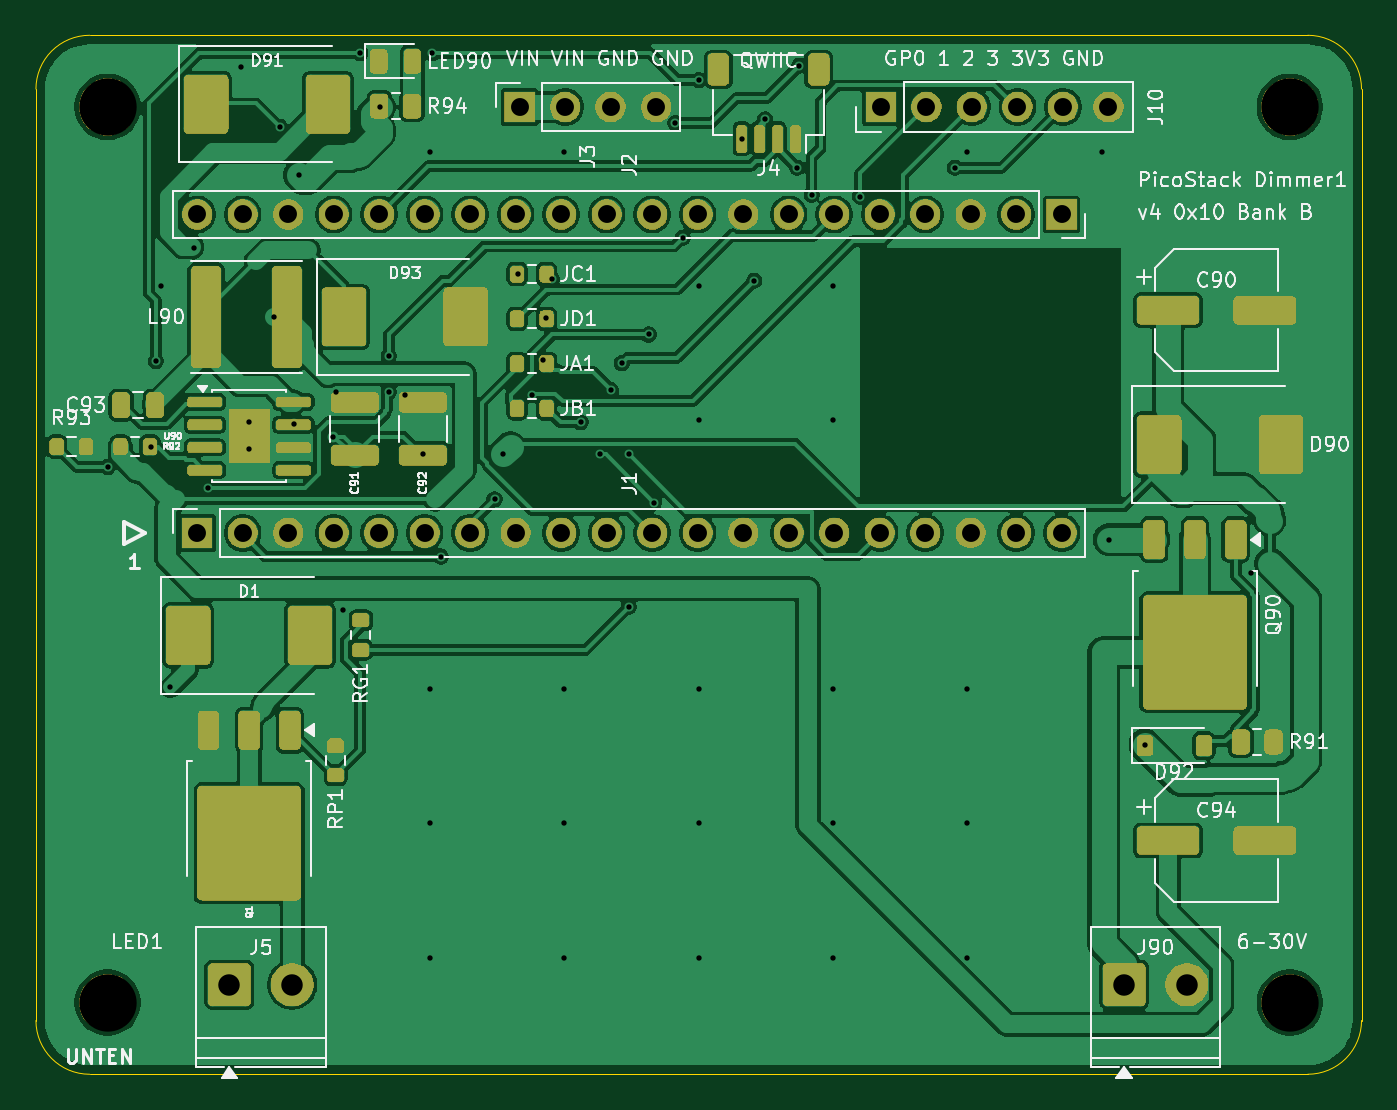
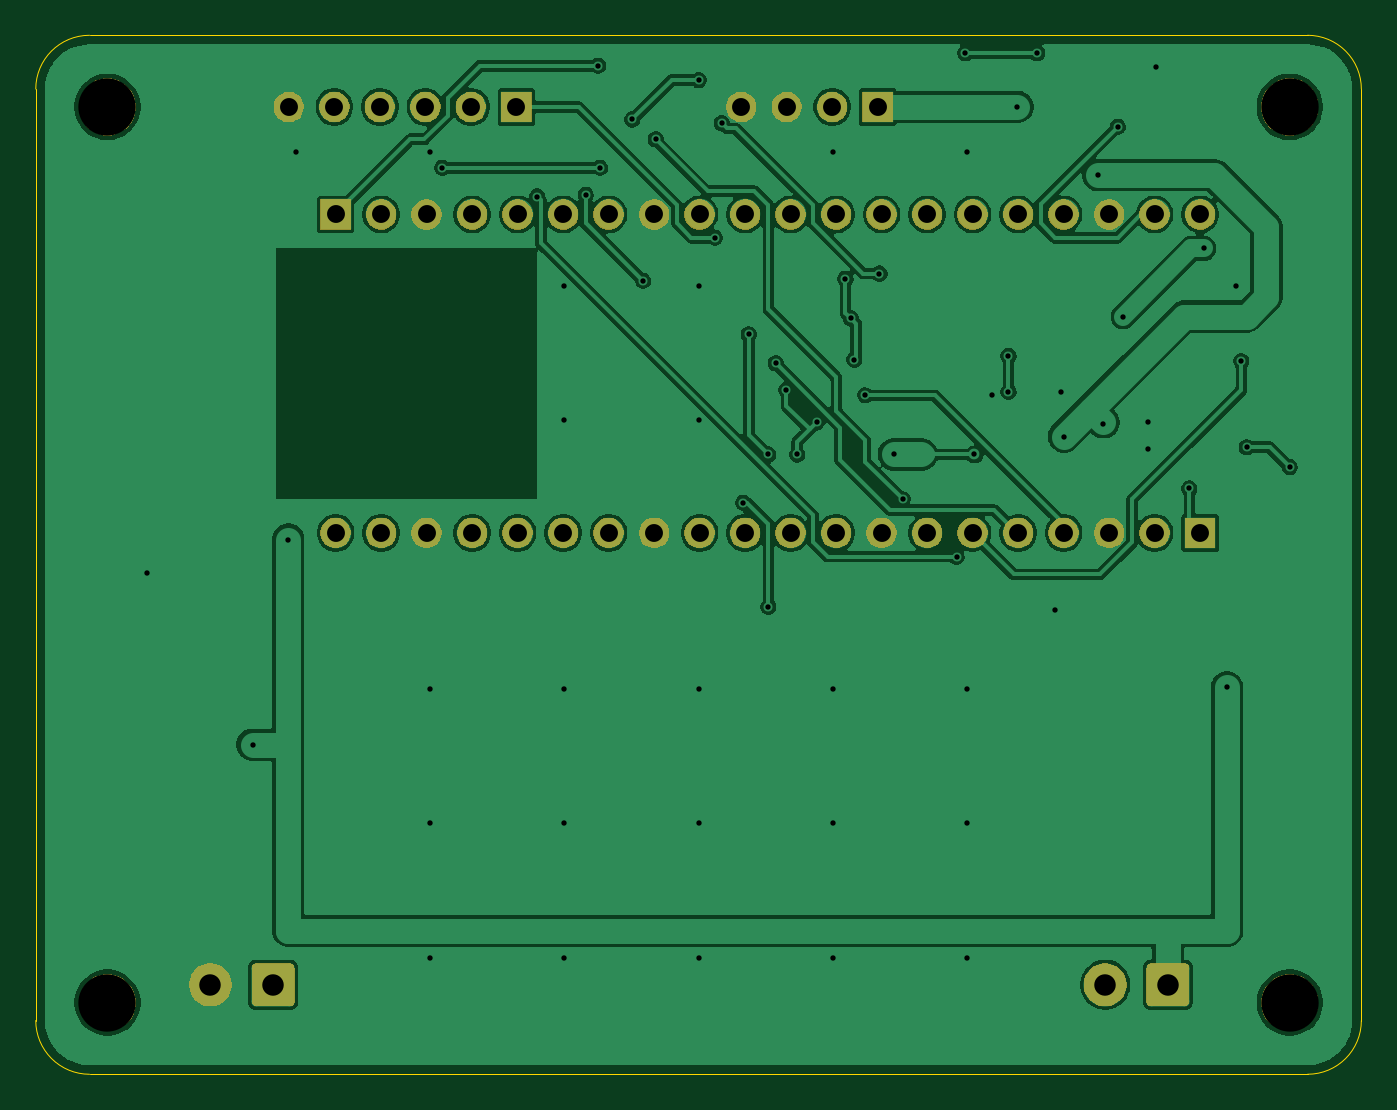
Circuit board: 10 layer files. Board 74.0 x 58.0 mm.
- bottom_copper: Dimmer1-B_Cu.gbl (113004 bytes)
- bottom_mask: Dimmer1-B_Mask.gbs (47320 bytes)
- paste: Dimmer1-B_Paste.gbp (488 bytes)
- bottom_silk: Dimmer1-B_Silkscreen.gbo (47330 bytes)
- outline: Dimmer1-Edge_Cuts.gm1 (942 bytes)
- top_copper: Dimmer1-F_Cu.gtl (176038 bytes)
- top_mask: Dimmer1-F_Mask.gts (122657 bytes)
- paste: Dimmer1-F_Paste.gtp (4646 bytes)
- top_silk: Dimmer1-F_Silkscreen.gto (211677 bytes)
- drill: Dimmer1.drl (2158 bytes)

=== bottom_copper: Dimmer1-B_Cu.gbl (113004 bytes, source omitted) ===
=== bottom_mask: Dimmer1-B_Mask.gbs (47320 bytes, source omitted) ===
=== paste: Dimmer1-B_Paste.gbp ===
G04 #@! TF.GenerationSoftware,KiCad,Pcbnew,10.0.8*
G04 #@! TF.CreationDate,2026-11-15T23:40:22+01:00*
G04 #@! TF.ProjectId,Dimmer1,44696d6d-6572-4312-9e6b-696361645f70,rev?*
G04 #@! TF.SameCoordinates,Original*
G04 #@! TF.FileFunction,Paste,Bot*
G04 #@! TF.FilePolarity,Positive*
%FSLAX46Y46*%
G04 Gerber Fmt 4.6, Leading zero omitted, Abs format (unit mm)*
G04 Created by KiCad (PCBNEW 10.0.8) date 2026-11-15 23:40:22*
%MOMM*%
%LPD*%
G01*
G04 APERTURE LIST*
G04 APERTURE END LIST*
M02*

=== bottom_silk: Dimmer1-B_Silkscreen.gbo (47330 bytes, source omitted) ===
=== outline: Dimmer1-Edge_Cuts.gm1 ===
G04 #@! TF.GenerationSoftware,KiCad,Pcbnew,10.0.8*
G04 #@! TF.CreationDate,2026-11-15T23:40:23+01:00*
G04 #@! TF.ProjectId,Dimmer1,44696d6d-6572-4312-9e6b-696361645f70,rev?*
G04 #@! TF.SameCoordinates,Original*
G04 #@! TF.FileFunction,Profile,NP*
%FSLAX46Y46*%
G04 Gerber Fmt 4.6, Leading zero omitted, Abs format (unit mm)*
G04 Created by KiCad (PCBNEW 10.0.8) date 2026-11-15 23:40:23*
%MOMM*%
%LPD*%
G01*
G04 APERTURE LIST*
G04 #@! TA.AperFunction,Profile*
%ADD10C,0.050000*%
G04 #@! TD*
G04 APERTURE END LIST*
D10*
X0Y-3000000D02*
G75*
G02*
X3000000Y0I2999998J2D01*
G01*
X0Y-55000000D02*
X0Y-3000000D01*
X3000000Y0D02*
X71000000Y0D01*
X3000000Y-58000000D02*
G75*
G02*
X0Y-55000000I0J3000000D01*
G01*
X71000000Y0D02*
G75*
G02*
X74000000Y-3000000I0J-3000000D01*
G01*
X71000000Y-58000000D02*
X3000000Y-58000000D01*
X74000000Y-3000000D02*
X74000000Y-55000000D01*
X74000000Y-55000000D02*
G75*
G02*
X71000000Y-58000000I-3000000J0D01*
G01*
M02*

=== top_copper: Dimmer1-F_Cu.gtl (176038 bytes, source omitted) ===
=== top_mask: Dimmer1-F_Mask.gts (122657 bytes, source omitted) ===
=== paste: Dimmer1-F_Paste.gtp ===
G04 #@! TF.GenerationSoftware,KiCad,Pcbnew,10.0.8*
G04 #@! TF.CreationDate,2026-11-15T23:40:22+01:00*
G04 #@! TF.ProjectId,Dimmer1,44696d6d-6572-4312-9e6b-696361645f70,rev?*
G04 #@! TF.SameCoordinates,Original*
G04 #@! TF.FileFunction,Paste,Top*
G04 #@! TF.FilePolarity,Positive*
%FSLAX46Y46*%
G04 Gerber Fmt 4.6, Leading zero omitted, Abs format (unit mm)*
G04 Created by KiCad (PCBNEW 10.0.8) date 2026-11-15 23:40:22*
%MOMM*%
%LPD*%
G01*
G04 APERTURE LIST*
G04 Aperture macros list*
%AMRoundRect*
0 Rectangle with rounded corners*
0 $1 Rounding radius*
0 $2 $3 $4 $5 $6 $7 $8 $9 X,Y pos of 4 corners*
0 Add a 4 corners polygon primitive as box body*
4,1,4,$2,$3,$4,$5,$6,$7,$8,$9,$2,$3,0*
0 Add four circle primitives for the rounded corners*
1,1,$1+$1,$2,$3*
1,1,$1+$1,$4,$5*
1,1,$1+$1,$6,$7*
1,1,$1+$1,$8,$9*
0 Add four rect primitives between the rounded corners*
20,1,$1+$1,$2,$3,$4,$5,0*
20,1,$1+$1,$4,$5,$6,$7,0*
20,1,$1+$1,$6,$7,$8,$9,0*
20,1,$1+$1,$8,$9,$2,$3,0*%
G04 Aperture macros list end*
%ADD10RoundRect,0.250000X-1.125000X1.275000X-1.125000X-1.275000X1.125000X-1.275000X1.125000X1.275000X0*%
%ADD11RoundRect,0.250000X-0.350000X0.850000X-0.350000X-0.850000X0.350000X-0.850000X0.350000X0.850000X0*%
%ADD12RoundRect,0.250000X1.100000X-0.325000X1.100000X0.325000X-1.100000X0.325000X-1.100000X-0.325000X0*%
%ADD13RoundRect,0.250000X1.000000X-1.400000X1.000000X1.400000X-1.000000X1.400000X-1.000000X-1.400000X0*%
%ADD14RoundRect,0.250000X-1.500000X-0.550000X1.500000X-0.550000X1.500000X0.550000X-1.500000X0.550000X0*%
%ADD15RoundRect,0.250000X-0.600000X-2.600000X0.600000X-2.600000X0.600000X2.600000X-0.600000X2.600000X0*%
%ADD16RoundRect,0.200000X-0.200000X-0.275000X0.200000X-0.275000X0.200000X0.275000X-0.200000X0.275000X0*%
%ADD17RoundRect,0.243750X-0.243750X-0.456250X0.243750X-0.456250X0.243750X0.456250X-0.243750X0.456250X0*%
%ADD18RoundRect,0.230000X-0.230000X-0.375000X0.230000X-0.375000X0.230000X0.375000X-0.230000X0.375000X0*%
%ADD19RoundRect,0.150000X-0.825000X-0.150000X0.825000X-0.150000X0.825000X0.150000X-0.825000X0.150000X0*%
%ADD20RoundRect,0.225000X-0.225000X-0.375000X0.225000X-0.375000X0.225000X0.375000X-0.225000X0.375000X0*%
%ADD21RoundRect,0.250000X-0.250000X-0.475000X0.250000X-0.475000X0.250000X0.475000X-0.250000X0.475000X0*%
%ADD22RoundRect,0.150000X0.150000X0.625000X-0.150000X0.625000X-0.150000X-0.625000X0.150000X-0.625000X0*%
%ADD23RoundRect,0.250000X0.350000X0.650000X-0.350000X0.650000X-0.350000X-0.650000X0.350000X-0.650000X0*%
%ADD24RoundRect,0.250000X-0.262500X-0.450000X0.262500X-0.450000X0.262500X0.450000X-0.262500X0.450000X0*%
%ADD25RoundRect,0.200000X0.275000X-0.200000X0.275000X0.200000X-0.275000X0.200000X-0.275000X-0.200000X0*%
G04 APERTURE END LIST*
D10*
X66225000Y-32775000D03*
X63175000Y-32775000D03*
X66225000Y-36125000D03*
X63175000Y-36125000D03*
D11*
X66980000Y-28150000D03*
X64700000Y-28150000D03*
X62420000Y-28150000D03*
D12*
X21600000Y-23445000D03*
X21600000Y-20495000D03*
D13*
X17200000Y-15720000D03*
X24000000Y-15720000D03*
X62700000Y-22850000D03*
X69500000Y-22850000D03*
D14*
X63200000Y-15350000D03*
X68600000Y-15350000D03*
D15*
X9500000Y-15720000D03*
X14000000Y-15720000D03*
D16*
X26855000Y-13330000D03*
X28505000Y-13330000D03*
D14*
X63200000Y-44950000D03*
X68600000Y-44950000D03*
D13*
X8500000Y-33500000D03*
X15300000Y-33500000D03*
D10*
X13425000Y-43425000D03*
X10375000Y-43425000D03*
X13425000Y-46775000D03*
X10375000Y-46775000D03*
D11*
X14180000Y-38800000D03*
X11900000Y-38800000D03*
X9620000Y-38800000D03*
D17*
X19142500Y-1450000D03*
X21017500Y-1450000D03*
D18*
X11329999Y-21620000D03*
X11329999Y-23120000D03*
X12469999Y-21620000D03*
X12469999Y-23120000D03*
D19*
X9424999Y-20465000D03*
X9424999Y-21735000D03*
X9424999Y-23005000D03*
X9424999Y-24275000D03*
X14374999Y-24275000D03*
X14374999Y-23005000D03*
X14374999Y-21735000D03*
X14374999Y-20465000D03*
D20*
X61900000Y-39650000D03*
X65200000Y-39650000D03*
D16*
X4714999Y-22960000D03*
X6364999Y-22960000D03*
X26855000Y-15830000D03*
X28505000Y-15830000D03*
X26855000Y-18330000D03*
X28505000Y-18330000D03*
D21*
X4750000Y-20650000D03*
X6650000Y-20650000D03*
D16*
X26855000Y-20830000D03*
X28505000Y-20830000D03*
D22*
X42400000Y-5780000D03*
X41400000Y-5780000D03*
X40400000Y-5780000D03*
X39400000Y-5780000D03*
D23*
X43700000Y-1905000D03*
X38100000Y-1905000D03*
D24*
X19167500Y-3950000D03*
X20992500Y-3950000D03*
D12*
X17800000Y-23445000D03*
X17800000Y-20495000D03*
D13*
X9500000Y-3850000D03*
X16300000Y-3850000D03*
D16*
X1155000Y-22960000D03*
X2805000Y-22960000D03*
D25*
X16730000Y-41305000D03*
X16730000Y-39655000D03*
D24*
X67267500Y-39450000D03*
X69092500Y-39450000D03*
D25*
X18130000Y-34305000D03*
X18130000Y-32655000D03*
M02*

=== top_silk: Dimmer1-F_Silkscreen.gto (211677 bytes, source omitted) ===
=== drill: Dimmer1.drl ===
M48
; DRILL file KiCad 10.0.8 date 2026-11-15T23:40:23
; FORMAT={-:-/ absolute / metric / decimal}
; #@! TF.CreationDate,2026-11-15T23:40:23+01:00
; #@! TF.GenerationSoftware,Kicad,Pcbnew,10.0.8
; #@! TF.FileFunction,MixedPlating,1,2
FMAT,2
METRIC
; #@! TA.AperFunction,Plated,PTH,ViaDrill
T1C0.300
; #@! TA.AperFunction,Plated,PTH,ComponentDrill
T2C1.000
; #@! TA.AperFunction,Plated,PTH,ComponentDrill
T3C1.200
; #@! TA.AperFunction,NonPlated,NPTH,ComponentDrill
T4C3.200
%
G90
G05
T1
X4.0Y-24.1
X6.4Y-23.0
X6.7Y-18.2
X7.0Y-14.0
X7.5Y-36.4
X8.8Y-11.9
X9.6Y-25.3
X11.456Y-1.75
X11.9Y-21.6
X11.9Y-23.1
X13.3Y-15.7
X13.6Y-5.1
X14.4Y-21.7
X14.7Y-7.8
X16.6Y-22.4
X16.75Y-19.911
X17.127Y-32.1
X18.1Y-1.0
X19.2Y-4.0
X19.7Y-17.9
X19.7Y-19.9
X20.604Y-20.101
X21.6Y-23.4
X22.0Y-6.5
X22.0Y-36.5
X22.0Y-44.0
X22.0Y-51.5
X22.1Y-1.0
X22.6Y-29.1
X25.6Y-25.9
X26.1Y-23.4
X26.9Y-13.3
X27.7Y-20.1
X28.3Y-18.1
X28.5Y-15.8
X28.8Y-13.6
X29.5Y-6.5
X29.5Y-36.5
X29.5Y-44.0
X29.5Y-51.5
X30.4Y-21.6
X31.5Y-23.4
X32.1Y-19.8
X32.7Y-18.3
X33.1Y-23.4
X33.1Y-31.9
X34.2Y-16.7
X34.5Y-26.1
X35.7Y-4.9
X36.1Y-11.3
X37.0Y-2.5
X37.0Y-14.0
X37.0Y-21.5
X37.0Y-36.5
X37.0Y-44.0
X37.0Y-51.5
X39.4Y-5.8
X40.1Y-13.7
X40.7Y-4.7
X42.5Y-7.4
X42.6Y-1.7
X43.3Y-8.9
X44.5Y-14.0
X44.5Y-21.5
X44.5Y-36.5
X44.5Y-44.0
X44.5Y-51.5
X46.0Y-9.0
X51.3Y-7.4
X52.0Y-6.5
X52.0Y-36.5
X52.0Y-44.0
X52.0Y-51.5
X59.5Y-6.5
X59.9Y-28.15
X61.9Y-39.6
X67.803Y-30.045
T2
X9.0Y-10.0
X9.0Y-27.78
X11.54Y-10.0
X11.54Y-27.78
X14.08Y-10.0
X14.08Y-27.78
X16.62Y-10.0
X16.62Y-27.78
X19.16Y-10.0
X19.16Y-27.78
X21.7Y-10.0
X21.7Y-27.78
X24.24Y-10.0
X24.24Y-27.78
X26.78Y-10.0
X26.78Y-27.78
X27.0Y-4.0
X29.32Y-10.0
X29.32Y-27.78
X29.54Y-4.0
X31.86Y-10.0
X31.86Y-27.78
X32.08Y-4.0
X34.4Y-10.0
X34.4Y-27.78
X34.62Y-4.0
X36.94Y-10.0
X36.94Y-27.78
X39.48Y-10.0
X39.48Y-27.78
X42.02Y-10.0
X42.02Y-27.78
X44.56Y-10.0
X44.56Y-27.78
X47.1Y-10.0
X47.1Y-27.78
X47.17Y-4.0
X49.64Y-10.0
X49.64Y-27.78
X49.71Y-4.0
X52.18Y-10.0
X52.18Y-27.78
X52.25Y-4.0
X54.72Y-10.0
X54.72Y-27.78
X54.79Y-4.0
X57.26Y-10.0
X57.26Y-27.78
X57.33Y-4.0
X59.87Y-4.0
T3
X10.8Y-53.0
X14.3Y-53.0
X60.75Y-53.0
X64.25Y-53.0
T4
X4.0Y-4.0
X4.0Y-54.0
X70.0Y-4.0
X70.0Y-54.0
M30
